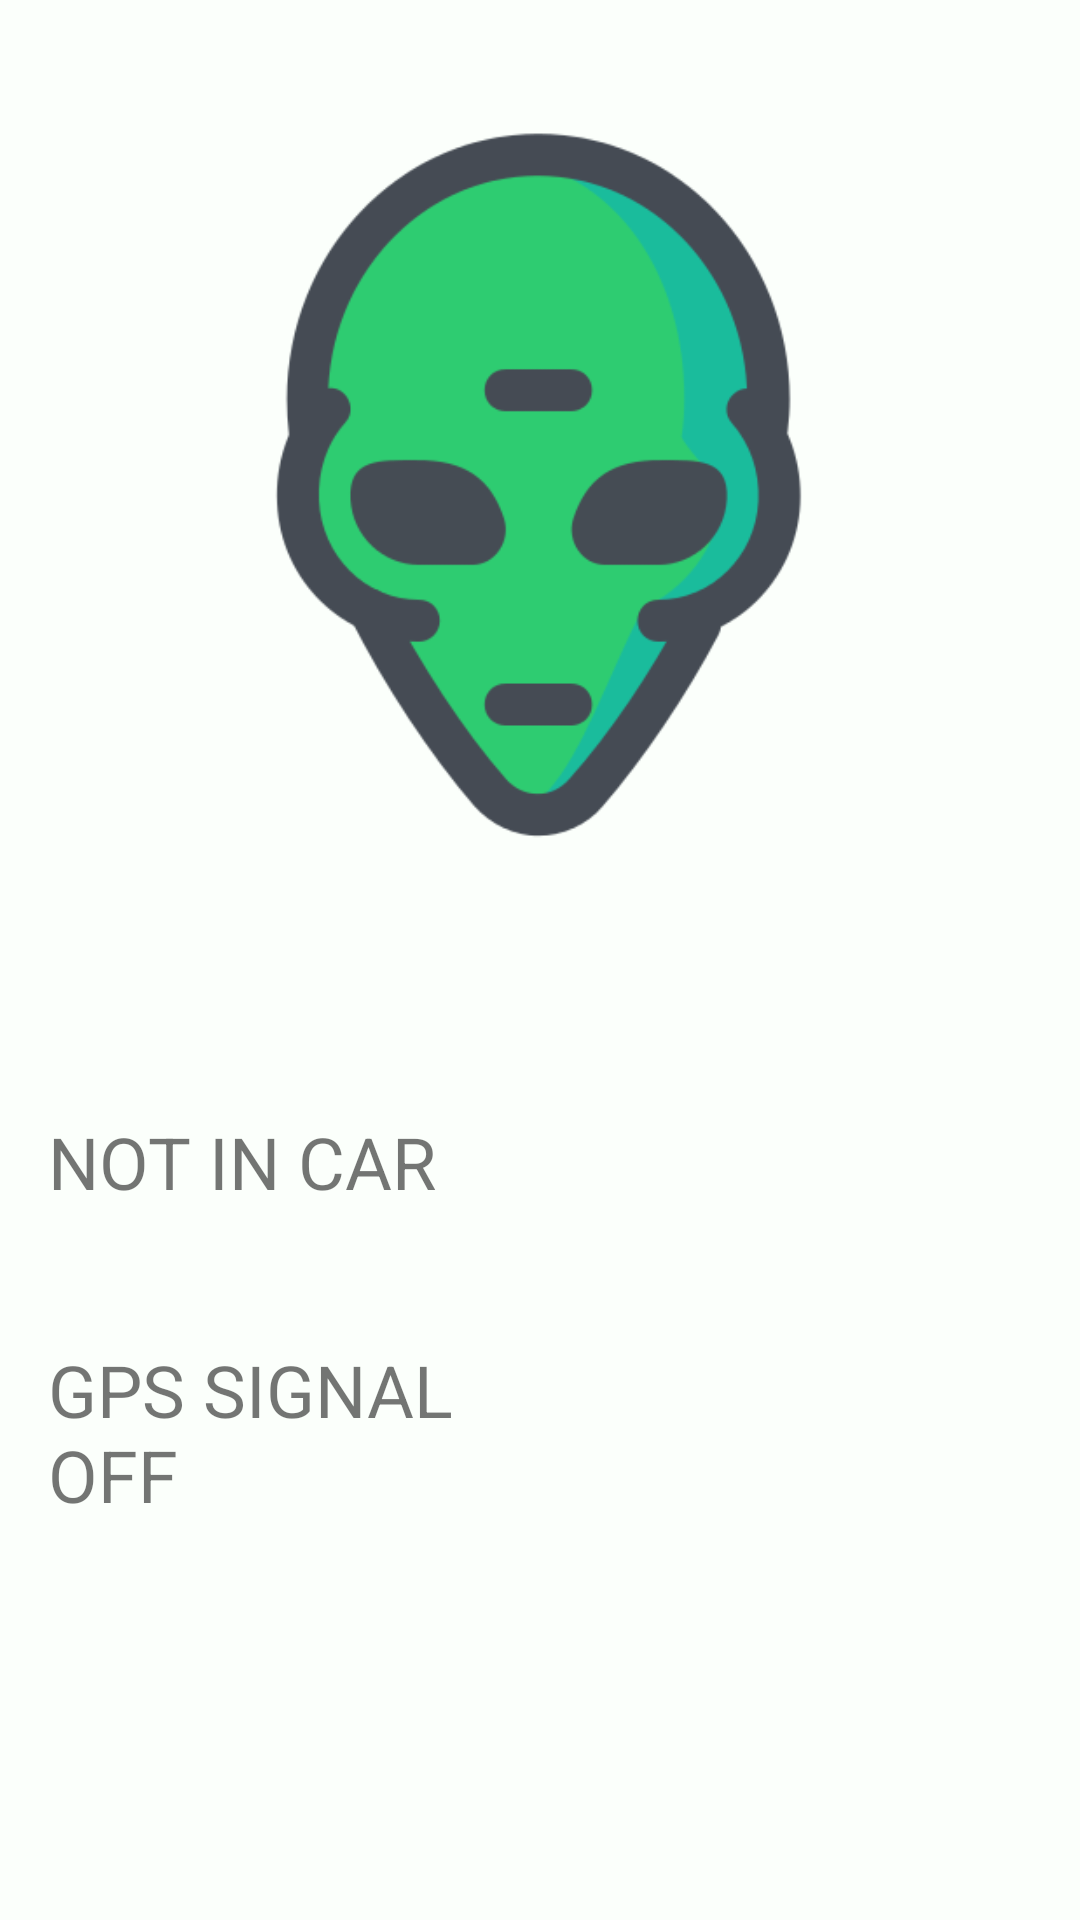

Android layout source for this screen:
<!-- AndroidManifest.xml: activity theme AppTheme -->
<!-- res/layout/activity_main.xml -->
<?xml version="1.0" encoding="utf-8"?>
<android.support.constraint.ConstraintLayout xmlns:android="http://schemas.android.com/apk/res/android"
    xmlns:app="http://schemas.android.com/apk/res-auto"
    xmlns:tools="http://schemas.android.com/tools"
    android:layout_width="match_parent"
    android:layout_height="match_parent"
    tools:context=".MainActivity"
    tools:layout_editor_absoluteY="81dp">

    <TextView
        android:id="@+id/textView4"
        android:layout_width="167dp"
        android:layout_height="77dp"
        android:layout_marginStart="16dp"
        android:layout_marginBottom="116dp"
        android:text="GPS SIGNAL OFF"
        android:textSize="24sp"
        app:layout_constraintBottom_toBottomOf="parent"
        app:layout_constraintStart_toStartOf="parent" />

    <ImageView
        android:id="@+id/imageView3"
        android:layout_width="416dp"
        android:layout_height="0dp"
        android:layout_marginStart="8dp"
        android:layout_marginTop="16dp"
        android:layout_marginBottom="181dp"
        app:layout_constraintBottom_toTopOf="@+id/imageView8"
        app:layout_constraintEnd_toEndOf="parent"
        app:layout_constraintHorizontal_bias="0.5"
        app:layout_constraintStart_toStartOf="parent"
        app:layout_constraintTop_toTopOf="parent"
        app:srcCompat="@mipmap/icon_2" />

    <TextView
        android:id="@+id/textView3"
        android:layout_width="167dp"
        android:layout_height="77dp"
        android:layout_marginStart="16dp"
        android:layout_marginEnd="160dp"
        android:layout_marginBottom="192dp"
        android:text="NOT IN CAR"
        android:textAlignment="viewStart"
        android:textSize="24sp"
        app:layout_constraintBottom_toBottomOf="parent"
        app:layout_constraintEnd_toStartOf="@+id/imageView8"
        app:layout_constraintHorizontal_bias="0.0"
        app:layout_constraintStart_toStartOf="parent" />

    <ImageView
        android:id="@+id/imageView"
        android:layout_width="101dp"
        android:layout_height="71dp"
        android:layout_marginEnd="42dp"
        android:layout_marginBottom="210dp"
        app:layout_constraintBottom_toBottomOf="parent"
        app:layout_constraintEnd_toEndOf="parent"
        app:layout_constraintHorizontal_bias="1.0"
        app:layout_constraintStart_toEndOf="@+id/textView3"
        app:layout_constraintTop_toBottomOf="@+id/imageView3"
        app:layout_constraintVertical_bias="1.0"
        app:srcCompat="@mipmap/car" />

    <ImageView
        android:id="@+id/imageView8"
        android:layout_width="wrap_content"
        android:layout_height="wrap_content"
        android:layout_marginStart="8dp"
        android:layout_marginEnd="64dp"
        android:layout_marginBottom="145dp"
        app:layout_constraintBottom_toBottomOf="parent"
        app:layout_constraintEnd_toEndOf="parent"
        app:layout_constraintHorizontal_bias="1.0"
        app:layout_constraintStart_toEndOf="@+id/textView4"
        app:layout_constraintTop_toBottomOf="@+id/imageView3"
        app:srcCompat="@mipmap/satellite" />

    <TextView
        android:id="@+id/textView6"
        android:layout_width="395dp"
        android:layout_height="18dp"
        android:layout_marginStart="8dp"
        android:layout_marginTop="348dp"
        android:text="Developed with AI by mantiis_p39"
        android:textAlignment="center"
        app:layout_constraintEnd_toEndOf="parent"
        app:layout_constraintHorizontal_bias="0.5"
        app:layout_constraintStart_toStartOf="parent"
        app:layout_constraintTop_toBottomOf="@+id/imageView3"
        tools:text="Developed with AI by mantiis_p39" />


</android.support.constraint.ConstraintLayout>
<!-- resources referenced by this layout -->
<resources>
  <!-- mipmap icon_2: png bitmap (mipmap-hdpi, 23644 bytes) -->
  <style name="AppTheme" parent="Theme.AppCompat.Light.DarkActionBar">
          
          <item name="colorPrimary">@color/colorPrimary</item>
          <item name="colorPrimaryDark">@color/colorPrimaryDark</item>
          <item name="colorAccent">@color/colorAccent</item>
          <item name="android:statusBarColor">@color/colorPrimary</item>
          <item name="android:colorBackground">@color/colorBackground</item>
      </style>
  <color name="colorPrimary">#c7000000</color>
  <color name="colorPrimaryDark">#c7000000</color>
  <color name="colorAccent">#2ecc71</color>
  <color name="colorBackground">#fbfffb</color>
</resources>
